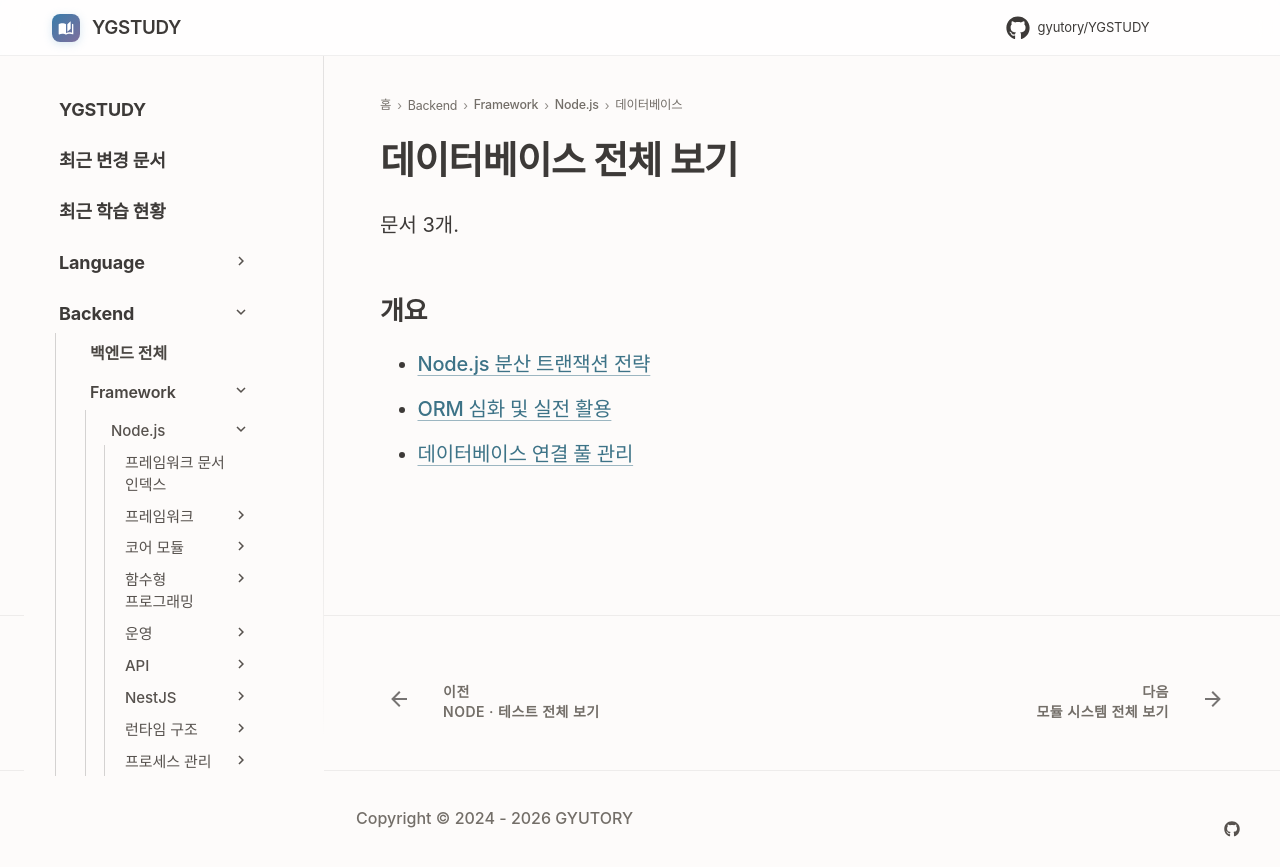

repository: GYUTORY/YGSTUDY · page: Framework/Node/데이터베이스/index.html · generator: mkdocs

---
title: 데이터베이스 전체 보기
tags: []
hide:
  - toc
---

<!-- AUTO-SECTION-INDEX: tools/section_index.py 가 빌드마다 다시 만든다. 직접 고치지 말 것. -->

# 데이터베이스 전체 보기

문서 3개.

## 개요

- [Node.js 분산 트랜잭션 전략](분산_트랜잭션_전략.md)
- [ORM 심화 및 실전 활용](ORM_심화_전략.md)
- [데이터베이스 연결 풀 관리](연결_풀_관리.md)
